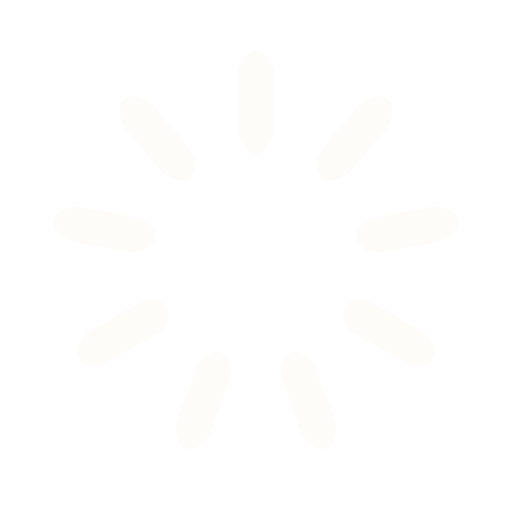
t = 0.00 s
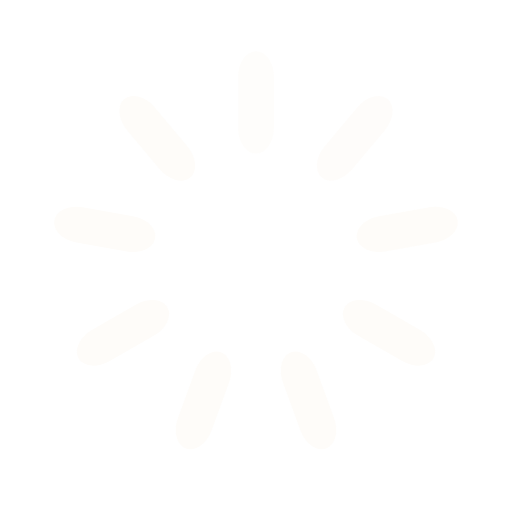
t = 0.22 s
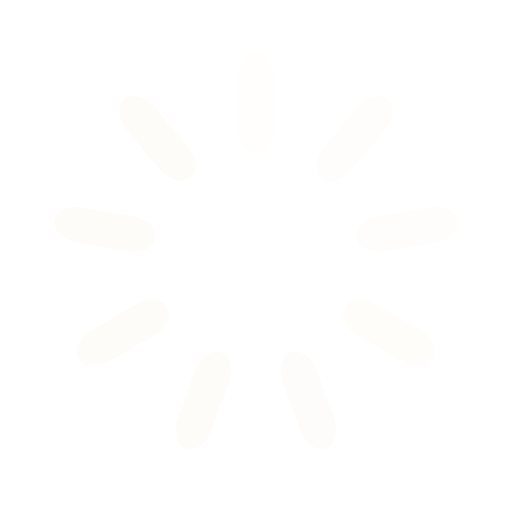
t = 0.40 s
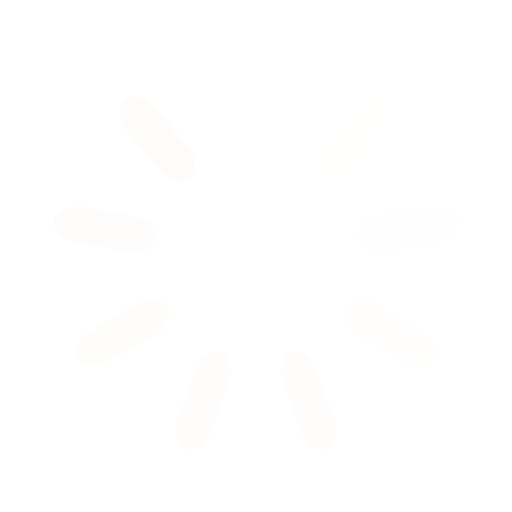
t = 0.62 s
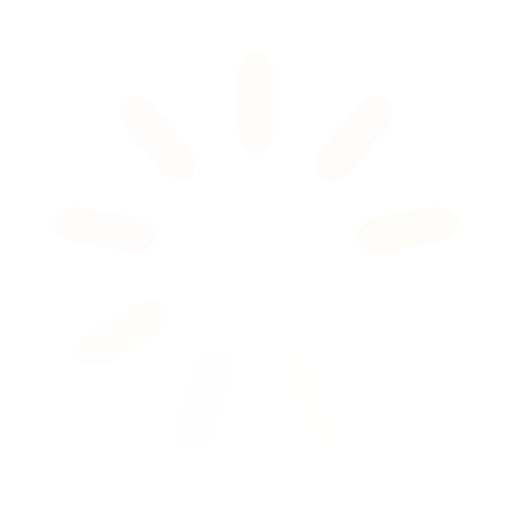
t = 0.84 s
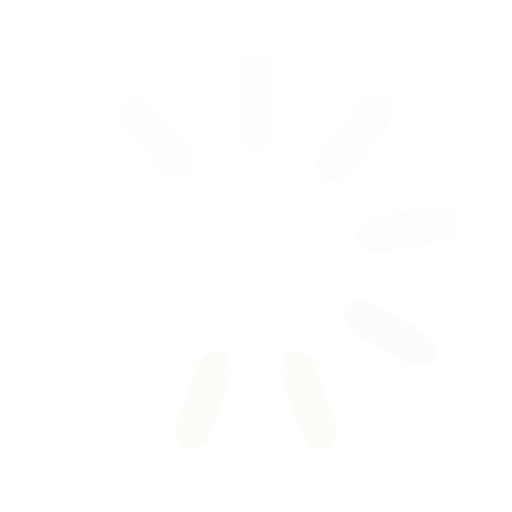
t = 1.03 s

The animated SVG that drew these frames (rendered in a browser with its animation timeline set to each time). Animation: 9 SMIL elements (animate=9); one cycle of 1.25 s, repeats indefinitely.

<svg width='96px' height='96px' xmlns="http://www.w3.org/2000/svg" viewBox="0 0 100 100" preserveAspectRatio="xMidYMid" class="uil-default"><rect x="0" y="0" width="100" height="100" fill="none" class="bk"></rect><rect  x='46.5' y='40' width='7' height='20' rx='5' ry='5' fill='#fefcf9' transform='rotate(0 50 50) translate(0 -30)'>  <animate attributeName='opacity' from='1' to='0' dur='0.66s' begin='0s' repeatCount='indefinite'/></rect><rect  x='46.5' y='40' width='7' height='20' rx='5' ry='5' fill='#fefcf9' transform='rotate(40 50 50) translate(0 -30)'>  <animate attributeName='opacity' from='1' to='0' dur='0.66s' begin='0.07333333333333333s' repeatCount='indefinite'/></rect><rect  x='46.5' y='40' width='7' height='20' rx='5' ry='5' fill='#fefcf9' transform='rotate(80 50 50) translate(0 -30)'>  <animate attributeName='opacity' from='1' to='0' dur='0.66s' begin='0.14666666666666667s' repeatCount='indefinite'/></rect><rect  x='46.5' y='40' width='7' height='20' rx='5' ry='5' fill='#fefcf9' transform='rotate(120 50 50) translate(0 -30)'>  <animate attributeName='opacity' from='1' to='0' dur='0.66s' begin='0.22s' repeatCount='indefinite'/></rect><rect  x='46.5' y='40' width='7' height='20' rx='5' ry='5' fill='#fefcf9' transform='rotate(160 50 50) translate(0 -30)'>  <animate attributeName='opacity' from='1' to='0' dur='0.66s' begin='0.29333333333333333s' repeatCount='indefinite'/></rect><rect  x='46.5' y='40' width='7' height='20' rx='5' ry='5' fill='#fefcf9' transform='rotate(200 50 50) translate(0 -30)'>  <animate attributeName='opacity' from='1' to='0' dur='0.66s' begin='0.3666666666666667s' repeatCount='indefinite'/></rect><rect  x='46.5' y='40' width='7' height='20' rx='5' ry='5' fill='#fefcf9' transform='rotate(240 50 50) translate(0 -30)'>  <animate attributeName='opacity' from='1' to='0' dur='0.66s' begin='0.44s' repeatCount='indefinite'/></rect><rect  x='46.5' y='40' width='7' height='20' rx='5' ry='5' fill='#fefcf9' transform='rotate(280 50 50) translate(0 -30)'>  <animate attributeName='opacity' from='1' to='0' dur='0.66s' begin='0.5133333333333333s' repeatCount='indefinite'/></rect><rect  x='46.5' y='40' width='7' height='20' rx='5' ry='5' fill='#fefcf9' transform='rotate(320 50 50) translate(0 -30)'>  <animate attributeName='opacity' from='1' to='0' dur='0.66s' begin='0.5866666666666667s' repeatCount='indefinite'/></rect></svg>
